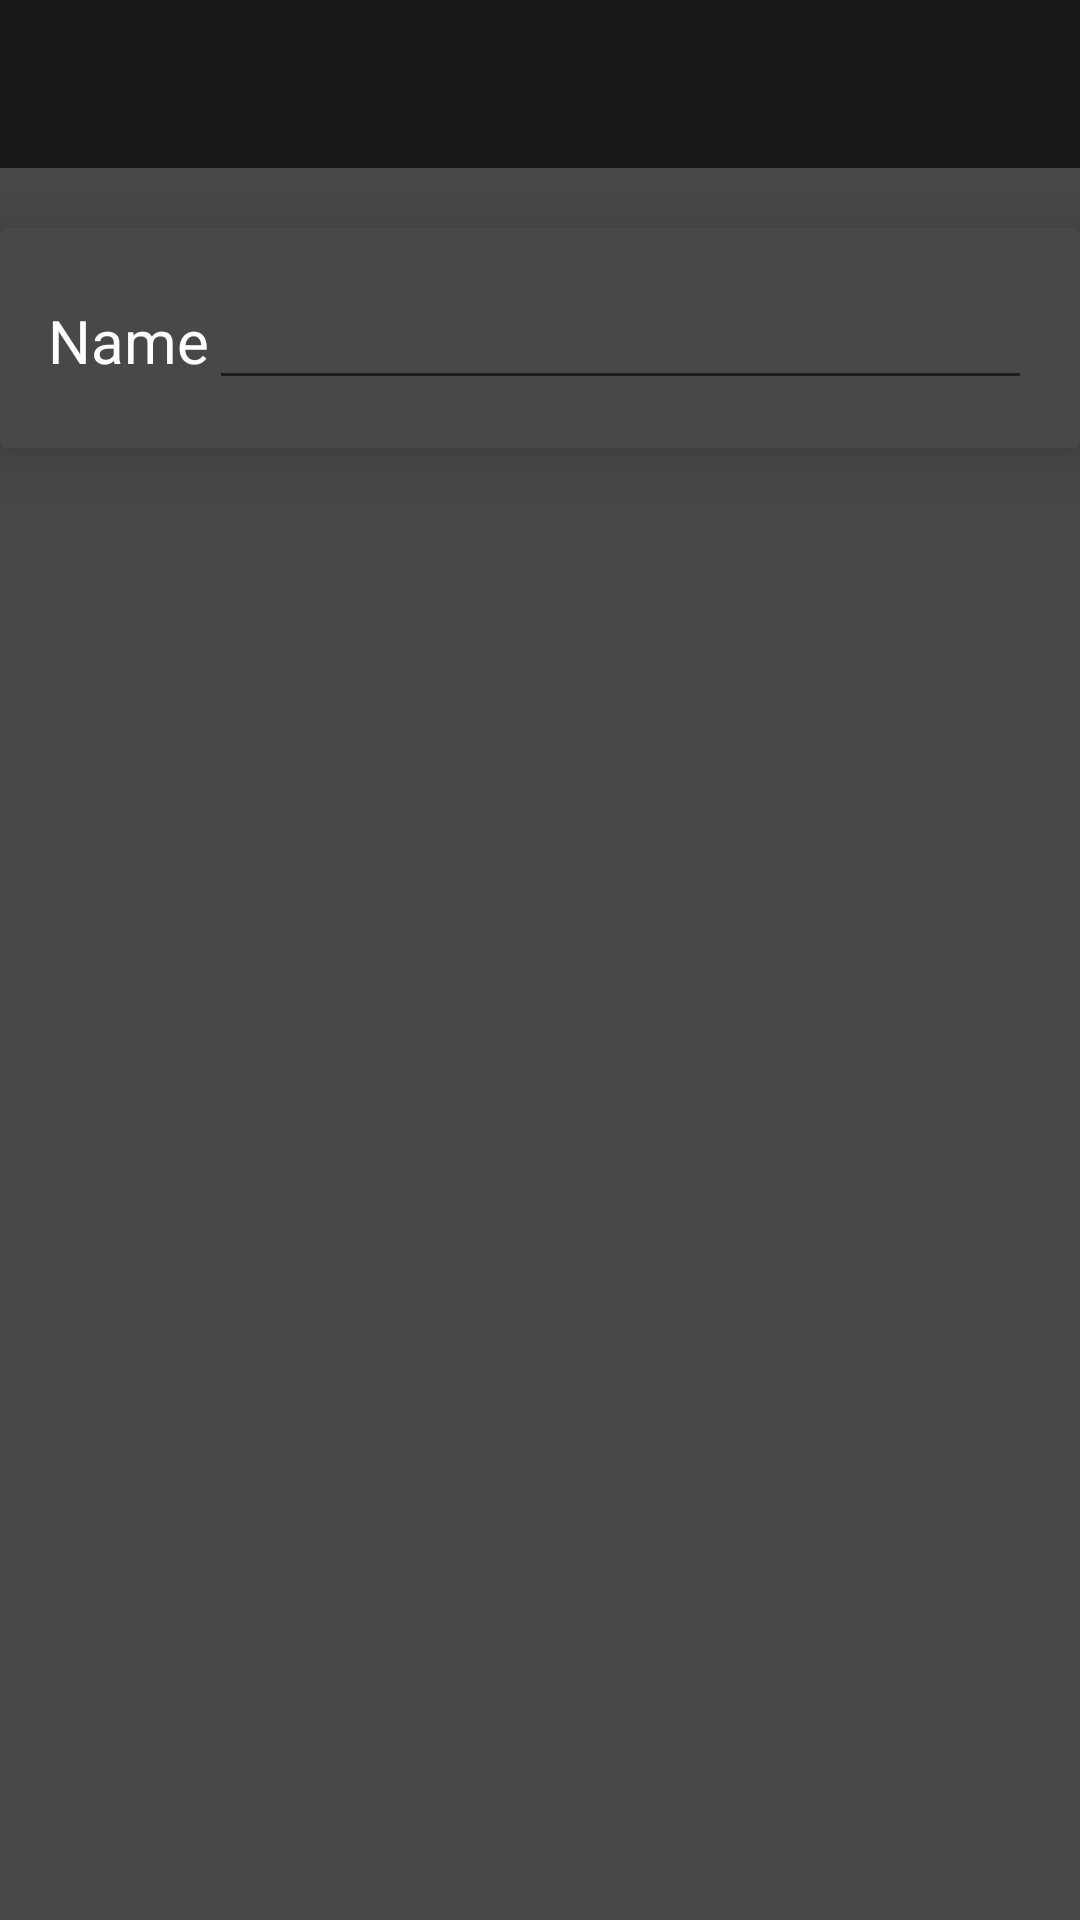

This screen was rendered from an Android layout file. Write that file and the resources it references.
<!-- AndroidManifest.xml: application theme AppTheme -->
<!-- res/layout/activity_createsplit.xml -->
<?xml version="1.0" encoding="utf-8"?>
<RelativeLayout xmlns:android="http://schemas.android.com/apk/res/android"
    android:layout_width="match_parent"
    android:layout_height="match_parent"
    xmlns:app="http://schemas.android.com/apk/res-auto">

    <RelativeLayout
        android:id="@+id/rellayout1"
        android:layout_width="match_parent"
        android:layout_height="wrap_content">
        <android.support.design.widget.AppBarLayout
            android:layout_width="match_parent"
            android:layout_height="wrap_content">

            <android.support.v7.widget.Toolbar
                app:titleTextColor="@color/white"
                app:subtitleTextColor="@color/white"
                android:id="@+id/toolbar"
                android:layout_width="match_parent"
                android:layout_height="wrap_content"
                android:layout_marginRight="15dp">
            </android.support.v7.widget.Toolbar>

        </android.support.design.widget.AppBarLayout>
    </RelativeLayout>


    <LinearLayout
        android:layout_width="match_parent"
        android:layout_below="@id/rellayout1"
        android:layout_height="match_parent"
        android:orientation="vertical">

        <android.support.v7.widget.CardView
            android:layout_width="match_parent"
            android:layout_height="wrap_content"
            android:layout_marginTop="20dp"
            app:cardElevation="12dp">

            <LinearLayout
                android:layout_width="match_parent"
                android:layout_height="match_parent"
                android:orientation="vertical">


                <LinearLayout
                    android:layout_width="match_parent"
                    android:layout_height="match_parent"
                    android:orientation="horizontal"
                    android:padding="16dp">

                    <TextView
                        android:layout_width="wrap_content"
                        android:layout_height="wrap_content"
                        android:text="Name"
                        android:textColor="@android:color/white"
                        android:textSize="20sp" />

                    <EditText
                        android:id="@+id/split_name"
                        android:layout_width="fill_parent"
                        android:layout_height="wrap_content"
                        android:gravity="right"
                        android:textColor="@android:color/white" />

                </LinearLayout>

            </LinearLayout>


        </android.support.v7.widget.CardView>


        <android.support.v7.widget.CardView
            android:layout_width="match_parent"
            android:layout_height="wrap_content"
            android:layout_marginTop="20dp"
            app:cardElevation="12dp">

            <ListView
                android:layout_width="match_parent"
                android:layout_height="wrap_content"/>
        </android.support.v7.widget.CardView>


    </LinearLayout>


</RelativeLayout>
<!-- resources referenced by this layout -->
<resources>
  <color name="white">#ffffff</color>
  <style name="AppTheme" parent="Theme.AppCompat.NoActionBar">
  
          
          <item name="colorPrimary">@color/colorPrimary</item>
          <item name="colorPrimaryDark">@color/colorPrimaryDark</item>
          <item name="colorAccent">@color/colorAccent</item>
          
          <item name="android:textColor">#ffffff</item>
          <item name="android:editTextColor">#ffffff</item>
          
          <item name="android:colorBackgroundFloating" tools:ignore="NewApi">@color/background</item>
          
          <item name="android:windowAnimationStyle">@null</item>
          <item name="android:windowSoftInputMode">adjustNothing</item>
  
          
          <item name="android:colorBackground">@color/background</item>
      </style>
  <color name="colorPrimary">#191919</color>
  <color name="colorPrimaryDark">#191919</color>
  <color name="colorAccent">#ffdd00</color>
  <color name="background">#484848</color>
</resources>
